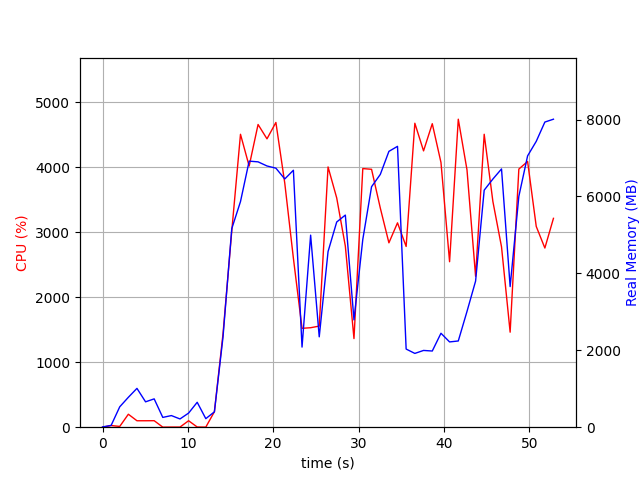

The table this chart was drawn from, first rows:
elapsed_time, nproc, cpu, mem_real, mem_virtual
3.600120544433594e-05, 1, 0.0, 6.914, 3185
1.007, 2, 25.8, 47.04, 153.7
2.015, 4, 11.9, 530.3, 2119
3.025, 4, 199.4, 777.6, 2439
4.032, 6, 99.1, 1009, 2988
5.041, 3, 99.1, 659.8, 2017
6.05, 3, 100.1, 736.7, 2129
7.059, 3, 1.0, 254.7, 1473
8.067, 3, 2.0, 302.4, 1525
9.075, 3, 2.0, 214.5, 1453
10.08, 3, 99.1, 367.1, 1587
11.09, 5, 3.0, 647.8, 2442
12.1, 3, 1.0, 222.1, 1451
13.11, 1, 238.1, 399.5, 4236
14.12, 1, 1437, 2347, 8560
15.14, 1, 3016, 5163, 11120
16.17, 1, 4504, 5867, 15517
17.18, 1, 4016, 6919, 16077
18.23, 1, 4655, 6900, 16077
19.27, 1, 4434, 6793, 16077
20.32, 1, 4686, 6736, 16077
21.35, 1, 3753, 6455, 16125
22.37, 1, 2598, 6682, 16125
23.38, 1, 1520, 2083, 16181
24.39, 1, 1530, 4994, 21365
25.39, 1, 1555, 2350, 22389
26.43, 1, 4002, 4567, 23373
27.44, 1, 3525, 5336, 23453
28.45, 1, 2785, 5516, 23453
29.47, 1, 1363, 2790, 23549
30.5, 1, 3977, 4883, 23609
31.53, 1, 3966, 6253, 23829
32.55, 1, 3370, 6573, 23829
33.56, 1, 2835, 7173, 23829
34.57, 1, 3142, 7303, 23829
35.58, 1, 2779, 2032, 21781
36.6, 1, 4674, 1919, 21781
37.62, 1, 4249, 1996, 21781
38.64, 1, 4667, 1981, 21781
39.66, 1, 4070, 2443, 25877
40.67, 1, 2544, 2218, 26901
41.69, 1, 4736, 2242, 26901
42.71, 1, 3957, 3010, 29973
43.72, 1, 2320, 3799, 27925
44.73, 1, 4505, 6164, 28341
45.75, 1, 3470, 6454, 28341
46.76, 1, 2773, 6716, 28341
47.77, 1, 1461, 3657, 28341
48.79, 1, 3969, 6004, 33493
49.81, 1, 4086, 7055, 33617
50.83, 1, 3087, 7434, 33617
51.84, 1, 2755, 7935, 33617
52.84, 1, 3212, 8009, 33729
